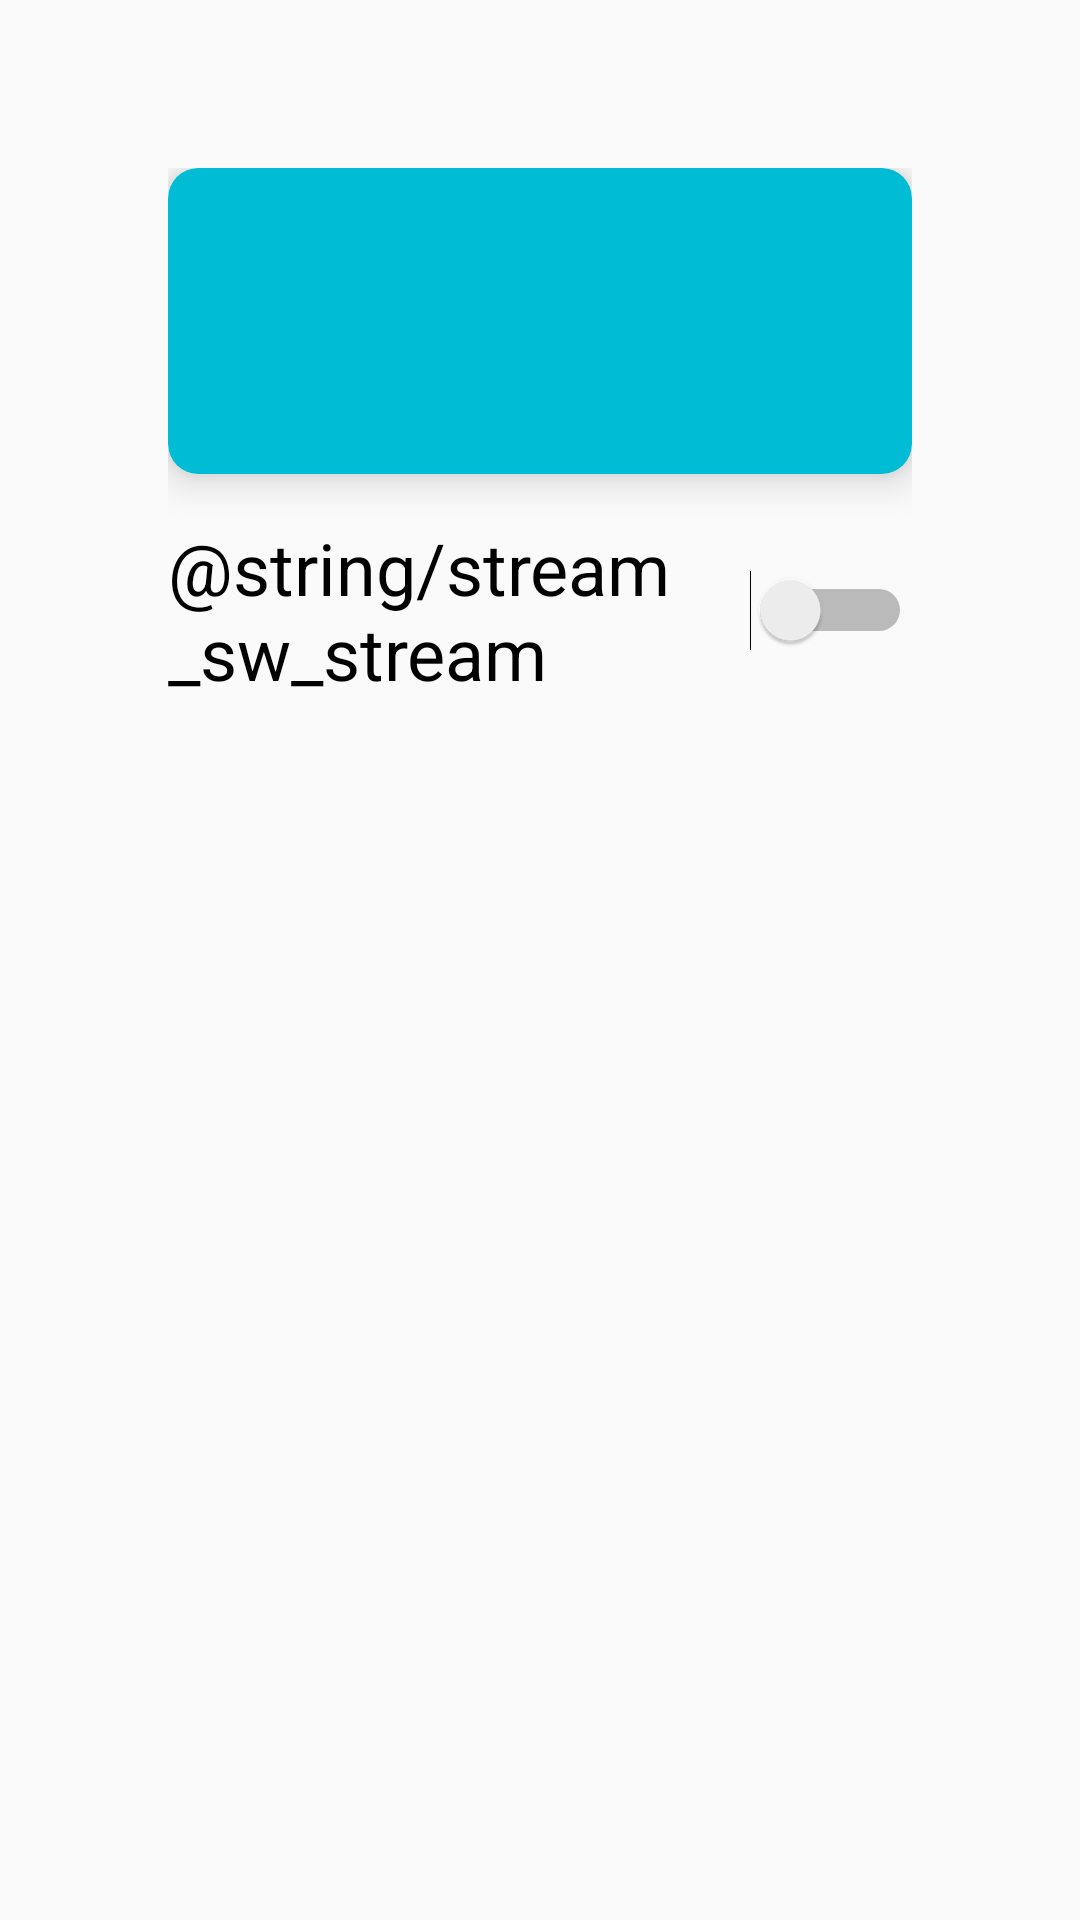

The Android layout XML behind this screen, and the referenced resources:
<!-- AndroidManifest.xml: application theme AppTheme -->
<!-- res/layout/activity_stream_lamp.xml -->
<?xml version="1.0" encoding="utf-8"?>
<androidx.constraintlayout.widget.ConstraintLayout
    xmlns:android="http://schemas.android.com/apk/res/android"
    xmlns:tools="http://schemas.android.com/tools"
    android:layout_width="match_parent"
    android:layout_height="match_parent"
    xmlns:app="http://schemas.android.com/apk/res-auto">

    <LinearLayout
        android:gravity="center"
        android:orientation="vertical"
        android:layout_margin="56dp"
        android:layout_width="match_parent"
        android:layout_height="wrap_content"
        app:layout_constraintEnd_toEndOf="parent"
        app:layout_constraintStart_toStartOf="parent"
        app:layout_constraintTop_toTopOf="parent" >

        <androidx.cardview.widget.CardView
            android:layout_marginBottom="15dp"
            android:padding="8dp"
            app:cardElevation="8dp"
            app:cardPreventCornerOverlap="true"
            app:cardBackgroundColor="#00BCD4"
            app:cardCornerRadius="10dp"
            android:layout_width="match_parent"
            android:layout_height="wrap_content">

            <LinearLayout
                android:layout_marginTop="36dp"
                android:layout_marginBottom="36dp"
                android:padding="15dp"
                android:orientation="vertical"
                android:layout_width="match_parent"
                android:layout_height="wrap_content">

                <ImageView
                    android:layout_gravity="center"
                    android:src="@drawable/back"
                    android:id="@+id/imageView"
                    android:layout_width="wrap_content"
                    android:layout_height="wrap_content"
                    android:layout_weight="1"/>
            </LinearLayout>

        </androidx.cardview.widget.CardView>

        <Switch
            android:textSize="24sp"
            android:id="@+id/swLamp"
            android:layout_width="match_parent"
            android:layout_height="wrap_content"
            android:text="@string/stream_sw_stream"
            tools:ignore="RtlHardcoded" />
    </LinearLayout>
</androidx.constraintlayout.widget.ConstraintLayout>
<!-- resources referenced by this layout -->
<resources>
  <style name="AppTheme" parent="Theme.AppCompat.Light.NoActionBar">
          
          <item name="colorPrimary">@color/colorPrimary</item>
          <item name="colorPrimaryDark">@color/colorPrimaryDark</item>
          <item name="colorAccent">@color/colorAccent</item>
      </style>
  <color name="colorPrimary">#8BC34A</color>
  <color name="colorPrimaryDark">#4CAF50</color>
  <color name="colorAccent">#009688</color>
</resources>
